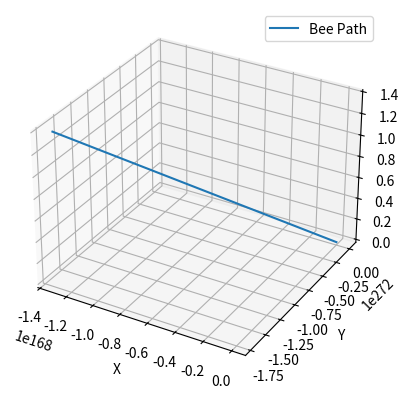

This chart was generated by the following Python code:
# To plot the path of the bee in 3D space based on the given dynamical system equations.
# We can use Python and the Matplotlib library. 
# Here's a Python program to do that

import numpy as np
import matplotlib.pyplot as plt
from mpl_toolkits.mplot3d import Axes3D

# Define the parameters
a, b, c = 10, 28, 2.667

# Define the initial conditions
x0, y0, z0 = 0, 1, 1.05

# Define the time parameters
t_start, t_end, num_points = 0, 30, 10000
t = np.linspace(t_start, t_end, num_points)
dt = (t_end - t_start) / num_points

# Initialize arrays to store the positions over time
x_values, y_values, z_values = [x0], [y0], [z0]

# Implement the dynamical system equations using Euler's method
for i in range(1, num_points):
    dot_x = a * (y_values[-1] - b)
    dot_y = b * x_values[-1] - y_values[-1] - x_values[-1] * z_values[-1]
    dot_z = x_values[-1] * y_values[-1] - c * z_values[-1]

    x_new = x_values[-1] + dot_x * dt
    y_new = y_values[-1] + dot_y * dt
    z_new = z_values[-1] + dot_z * dt

    x_values.append(x_new)
    y_values.append(y_new)
    z_values.append(z_new)

# Create a 3D plot
fig = plt.figure()
ax = fig.add_subplot(111, projection='3d')

# Plot the path taken by the bee
ax.plot(x_values, y_values, z_values, label='Bee Path')

# Set labels for the axes
ax.set_xlabel('X')
ax.set_ylabel('Y')
ax.set_zlabel('Z')

# Show the plot
plt.legend()
plt.show()




# This program will calculate the positions of the bee over time based on the given dynamical system equations and then plot the path taken by the bee in 3D space using Matplotlib.
